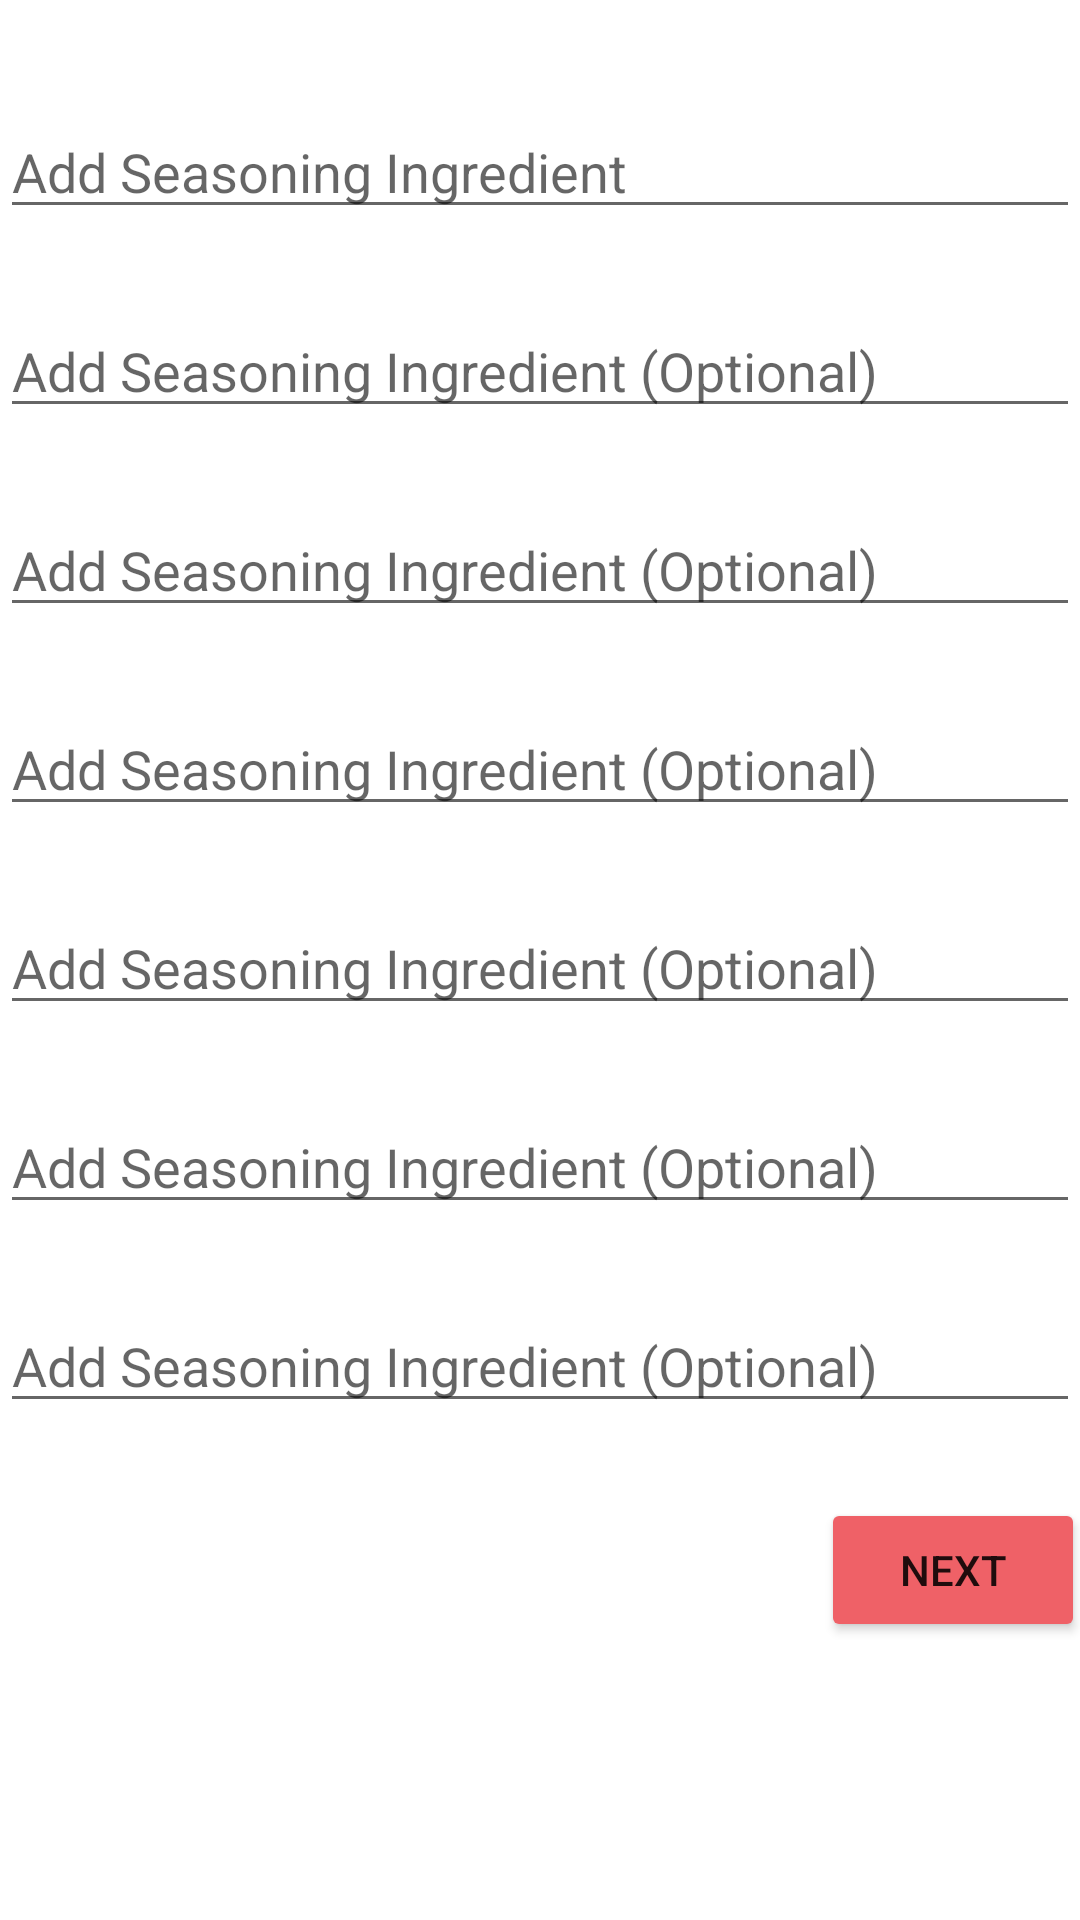

Layout XML and referenced resources for this Android screen:
<!-- AndroidManifest.xml: application theme Theme.CocktailTurner -->
<!-- res/layout/fragment_seasoning_third.xml -->
<?xml version="1.0" encoding="utf-8"?>
<FrameLayout xmlns:android="http://schemas.android.com/apk/res/android"
    xmlns:app="http://schemas.android.com/apk/res-auto"
    xmlns:tools="http://schemas.android.com/tools"
    android:layout_width="match_parent"
    android:layout_height="match_parent"
    tools:context="com.team5.cocktailturner.ui.main.fragments.SeasoningThirdFragment">

    <androidx.constraintlayout.widget.ConstraintLayout
        android:layout_width="match_parent"
        android:layout_height="match_parent">

        <EditText
            android:id="@+id/seasoning1"
            android:layout_width="match_parent"
            android:layout_height="wrap_content"
            android:layout_marginTop="35dp"
            android:hint="Add Seasoning Ingredient"
            app:layout_constraintEnd_toEndOf="parent"
            app:layout_constraintStart_toStartOf="parent"
            app:layout_constraintTop_toTopOf="parent" />

        <EditText
            android:id="@+id/seasoning2"
            android:layout_width="match_parent"
            android:layout_height="wrap_content"
            android:layout_marginTop="25dp"
            android:hint="Add Seasoning Ingredient (Optional)"
            app:layout_constraintEnd_toEndOf="parent"
            app:layout_constraintHorizontal_bias="0.0"
            app:layout_constraintStart_toStartOf="parent"
            app:layout_constraintTop_toBottomOf="@+id/seasoning1" />

        <EditText
            android:id="@+id/seasoning3"
            android:layout_width="match_parent"
            android:layout_height="wrap_content"
            android:layout_marginTop="25dp"
            android:hint="Add Seasoning Ingredient (Optional)"
            app:layout_constraintEnd_toEndOf="parent"
            app:layout_constraintHorizontal_bias="0.0"
            app:layout_constraintStart_toStartOf="parent"
            app:layout_constraintTop_toBottomOf="@+id/seasoning2" />

        <EditText
            android:id="@+id/seasoning4"
            android:layout_width="match_parent"
            android:layout_height="wrap_content"
            android:layout_marginTop="25dp"
            android:hint="Add Seasoning Ingredient (Optional)"
            app:layout_constraintEnd_toEndOf="parent"
            app:layout_constraintHorizontal_bias="0.0"
            app:layout_constraintStart_toStartOf="parent"
            app:layout_constraintTop_toBottomOf="@+id/seasoning3" />

        <EditText
            android:id="@+id/seasoning5"
            android:layout_width="match_parent"
            android:layout_height="wrap_content"
            android:layout_marginTop="25dp"
            android:hint="Add Seasoning Ingredient (Optional)"
            app:layout_constraintEnd_toEndOf="parent"
            app:layout_constraintHorizontal_bias="0.0"
            app:layout_constraintStart_toStartOf="parent"
            app:layout_constraintTop_toBottomOf="@+id/seasoning4" />

        <EditText
            android:id="@+id/seasoning6"
            android:layout_width="match_parent"
            android:layout_height="wrap_content"
            android:layout_marginTop="25dp"
            android:hint="Add Seasoning Ingredient (Optional)"
            app:layout_constraintEnd_toEndOf="parent"
            app:layout_constraintHorizontal_bias="0.0"
            app:layout_constraintStart_toStartOf="parent"
            app:layout_constraintTop_toBottomOf="@+id/seasoning5" />

        <EditText
            android:id="@+id/seasoning7"
            android:layout_width="match_parent"
            android:layout_height="wrap_content"
            android:layout_marginTop="25dp"
            android:hint="Add Seasoning Ingredient (Optional)"
            app:layout_constraintEnd_toEndOf="parent"
            app:layout_constraintHorizontal_bias="0.0"
            app:layout_constraintStart_toStartOf="parent"
            app:layout_constraintTop_toBottomOf="@+id/seasoning6" />

        <Button
            android:id="@+id/seasoning_next_button"
            android:layout_width="wrap_content"
            android:layout_height="wrap_content"
            android:layout_marginStart="296dp"
            android:layout_marginTop="25dp"
            android:layout_marginEnd="21dp"
            android:backgroundTint="@color/cocktail_pink"
            android:text="Next"
            app:layout_constraintEnd_toEndOf="parent"
            app:layout_constraintStart_toStartOf="parent"
            app:layout_constraintTop_toBottomOf="@+id/seasoning7" />


    </androidx.constraintlayout.widget.ConstraintLayout>

</FrameLayout>
<!-- resources referenced by this layout -->
<resources>
  <color name="cocktail_pink">#EF6167</color>
  <style name="Theme.CocktailTurner" parent="Theme.MaterialComponents.DayNight.DarkActionBar">
          
          <item name="colorPrimary">@color/cocktail_pink</item>
          <item name="colorPrimaryVariant">@color/cocktail_pink</item>
          <item name="colorOnPrimary">@color/white</item>
          
          <item name="colorSecondary">@color/teal_200</item>
          <item name="colorSecondaryVariant">@color/teal_700</item>
          <item name="colorOnSecondary">@color/black</item>
          
          <item name="android:statusBarColor">?attr/colorPrimaryVariant</item>
          <item name="android:colorPrimaryDark">@color/cocktail_pink</item>
          
      </style>
  <color name="white">#FFFFFFFF</color>
  <color name="teal_200">#FF03DAC5</color>
  <color name="teal_700">#FF018786</color>
  <color name="black">#FF000000</color>
</resources>
